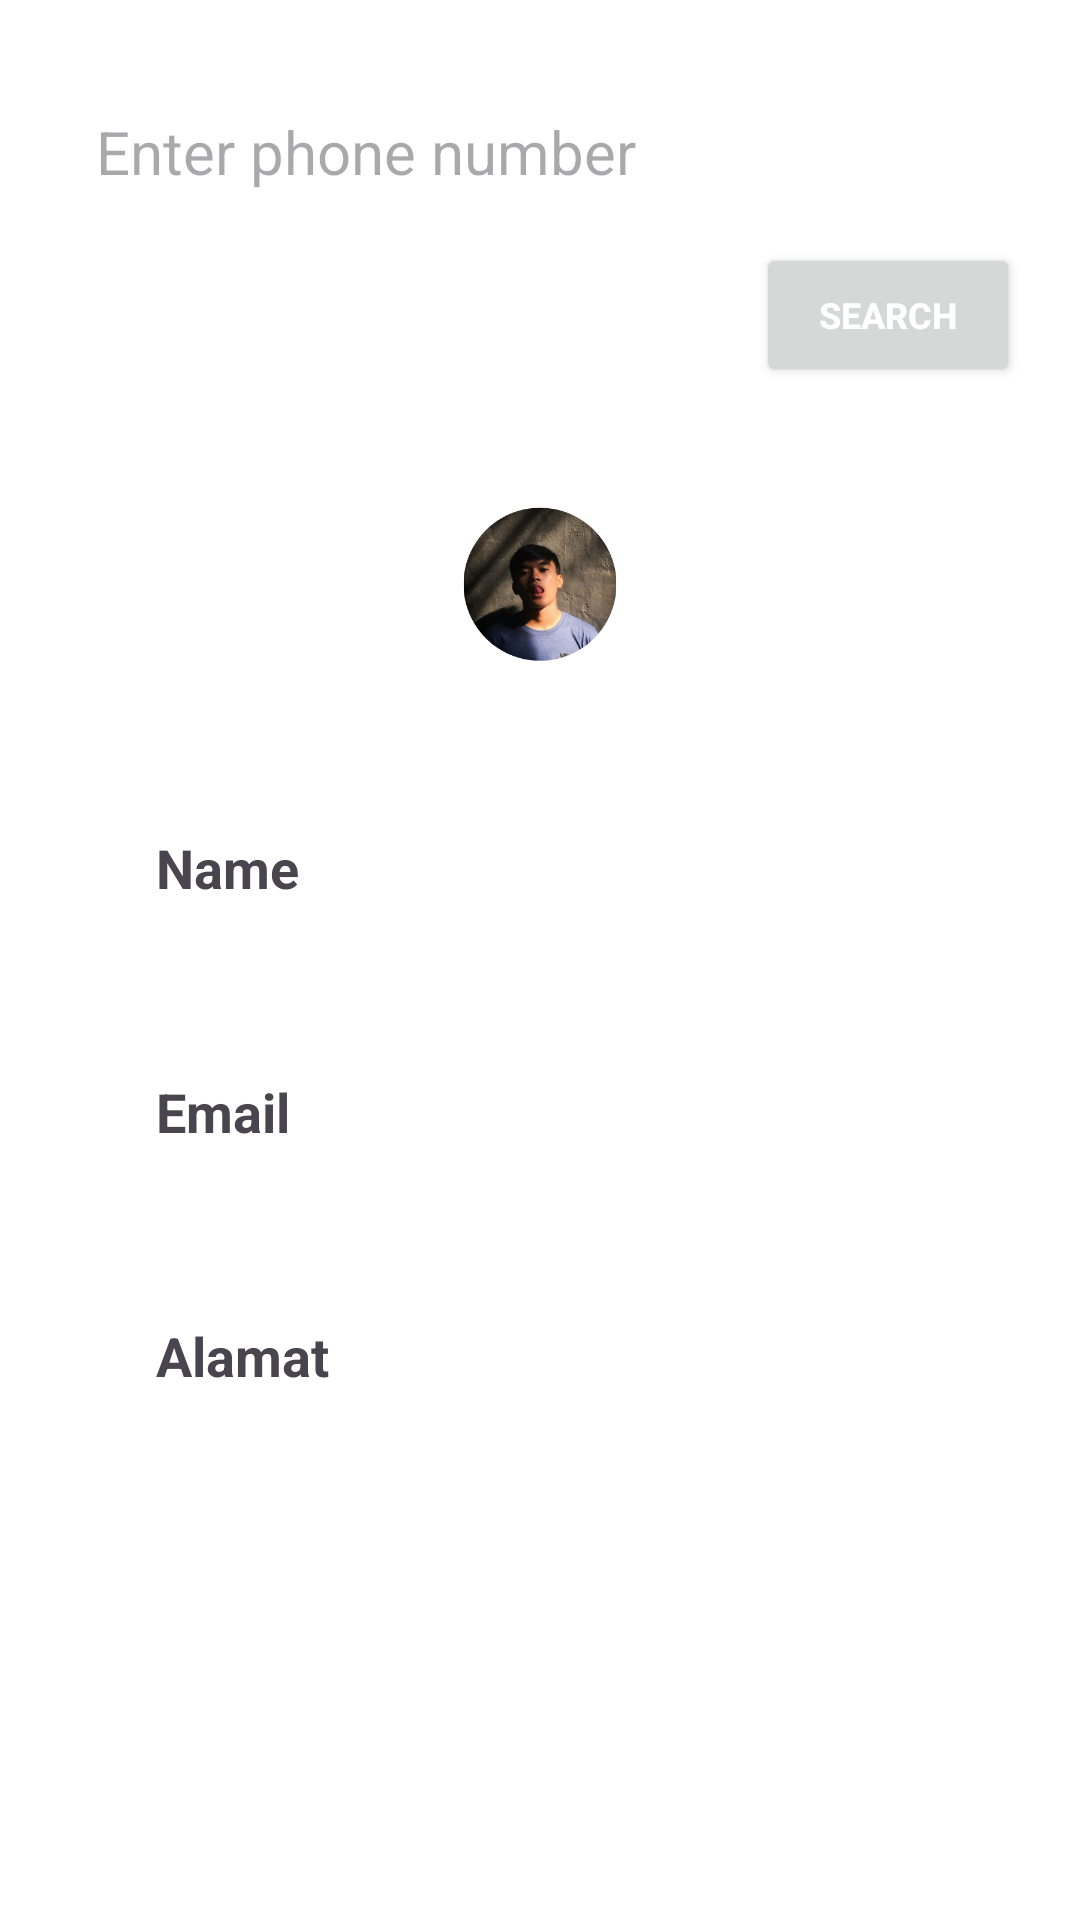

Layout XML and referenced resources for this Android screen:
<!-- AndroidManifest.xml: application theme Theme.Waterreservoir -->
<!-- res/layout/activity_main3.xml -->
<?xml version="1.0" encoding="utf-8"?>
<androidx.constraintlayout.widget.ConstraintLayout
    xmlns:android="http://schemas.android.com/apk/res/android"
    xmlns:app="http://schemas.android.com/apk/res-auto"
    xmlns:tools="http://schemas.android.com/tools"
    android:layout_width="match_parent"
    android:layout_height="match_parent"
    android:background="@color/white"
    tools:context=".activity_main3">
    <EditText
        android:layout_width="match_parent"
        android:layout_height="wrap_content"
        android:id="@+id/searchPhone"
        android:layout_marginTop="25dp"
        android:layout_marginStart="20dp"
        android:layout_marginEnd="20dp"
        android:padding="12dp"
        android:background="@color/lavender"
        android:hint="Enter phone number"
        android:textSize="20sp"
        android:textColor="@color/lavender"
        app:layout_constraintEnd_toEndOf="parent"
        app:layout_constraintStart_toStartOf="parent"
        app:layout_constraintTop_toTopOf="parent"/>
    <Button
        android:layout_width="wrap_content"
        android:layout_height="wrap_content"
        android:id="@+id/searchButton"
        android:text="Search"
        android:textColor="@color/white"
        android:textSize="12sp"
        android:textStyle="bold"
        android:layout_marginTop="5dp"
        android:padding="8dp"
        app:cornerRadius = "20dp"
        android:layout_marginEnd="20dp"
        app:layout_constraintEnd_toEndOf="parent"
        app:layout_constraintTop_toBottomOf="@id/searchPhone"/>
    <LinearLayout
        android:layout_width="match_parent"
        android:layout_height="wrap_content"
        android:orientation="vertical"
        android:padding="10dp"
        android:layout_marginStart="24dp"
        android:layout_marginEnd="24dp"
        android:layout_marginTop="10dp"
        android:background="@color/white"
        app:layout_constraintEnd_toEndOf="parent"
        app:layout_constraintStart_toStartOf="parent"
        app:layout_constraintTop_toBottomOf="@id/searchButton">
        <ImageView
            android:layout_width="100dp"
            android:layout_height="100dp"
            android:layout_gravity="center"
            android:src="@drawable/upin"/>
        <LinearLayout
            android:layout_width="match_parent"
            android:layout_height="wrap_content"
            android:orientation="vertical">
            <LinearLayout
                android:layout_width="match_parent"
                android:layout_height="match_parent"
                android:padding="8dp"
                android:layout_marginLeft="10dp"
                android:layout_marginRight="10dp"
                android:layout_marginBottom="10dp"
                android:layout_marginTop="20dp"
                android:orientation="horizontal">
                <TextView
                    android:layout_width="wrap_content"
                    android:layout_height="wrap_content"
                    android:id="@+id/name"
                    android:layout_weight="1"
                    android:text="Name"
                    android:textStyle="bold"
                    android:textColor="@color/lavender"
                    android:textSize="18sp"/>
                <TextView
                    android:layout_width="wrap_content"
                    android:layout_height="wrap_content"
                    android:id="@+id/readName"
                    android:text=""
                    android:layout_weight="1"
                    android:textAlignment="viewEnd"
                    android:textColor="@color/lavender"
                    android:textSize="18sp"/>
            </LinearLayout>
            <androidx.appcompat.widget.AppCompatImageView
                android:layout_width="match_parent"
                android:layout_height="1dp"
                android:layout_margin="10dp"
                android:alpha="0.5"
                android:background="@color/lavender"/>
            <LinearLayout
                android:layout_width="match_parent"
                android:layout_height="match_parent"
                android:layout_margin="10dp"
                android:padding="8dp"
                android:orientation="horizontal">
                <TextView
                    android:layout_width="wrap_content"
                    android:layout_height="wrap_content"
                    android:id="@+id/operator"
                    android:layout_weight="1"
                    android:text="Email"
                    android:textStyle="bold"
                    android:textColor="@color/lavender"
                    android:textSize="18sp"/>
                <TextView
                    android:layout_width="wrap_content"
                    android:layout_height="wrap_content"
                    android:id="@+id/readOperator"
                    android:text=""
                    android:layout_weight="1"
                    android:textAlignment="viewEnd"
                    android:textColor="@color/lavender"
                    android:textSize="18sp"/>
            </LinearLayout>
            <androidx.appcompat.widget.AppCompatImageView
                android:layout_width="match_parent"
                android:layout_height="1dp"
                android:layout_margin="10dp"
                android:alpha="0.5"
                android:background="@color/lavender"/>
            <LinearLayout
                android:layout_width="match_parent"
                android:layout_height="match_parent"
                android:layout_margin="10dp"
                android:padding="8dp"
                android:orientation="horizontal">
                <TextView
                    android:layout_width="wrap_content"
                    android:layout_height="wrap_content"
                    android:id="@+id/location"
                    android:layout_weight="1"
                    android:text="Alamat"
                    android:textStyle="bold"
                    android:textColor="@color/lavender"
                    android:textSize="18sp"/>
                <TextView
                    android:layout_width="wrap_content"
                    android:layout_height="wrap_content"
                    android:id="@+id/readLocation"
                    android:text=""
                    android:layout_weight="1"
                    android:textAlignment="viewEnd"
                    android:textColor="@color/lavender"
                    android:textSize="18sp"/>
            </LinearLayout>
        </LinearLayout>
    </LinearLayout>
</androidx.constraintlayout.widget.ConstraintLayout>
<!-- resources referenced by this layout -->
<resources>
  <!-- drawable upin: png bitmap (drawable, 104082 bytes) -->
  <style name="Theme.Waterreservoir" parent="Base.Theme.Waterreservoir" />
  <style name="Base.Theme.Waterreservoir" parent="Theme.Material3.DayNight.NoActionBar">
          
          
          <item name="colorPrimary">@color/lavender</item>
          <item name="colorPrimaryVariant">@color/lavender</item>
          <item name="colorOnPrimary">@color/white</item>
          <item name="colorSecondary">@color/teal_200</item>
          <item name="colorSecondaryVariant">@color/teal_700</item>
          <item name="colorOnSecondary">@color/black</item>
          <item name="android:statusBarColor">?attr/colorPrimaryVariant</item>
      </style>
  <!-- not gathered from this repository: default colours our renderer supplied (Android Studio template values) -->
  <color name="teal_200">#FF03DAC5</color>
  <color name="teal_700">#FF018786</color>
  <color name="black">#FF000000</color>
  <color name="white">#FFFFFFFF</color>
</resources>
